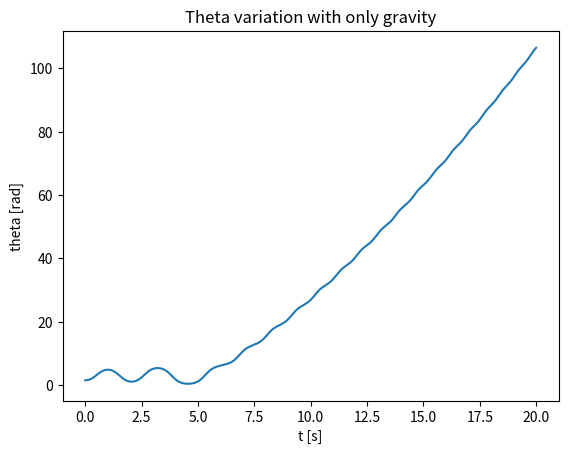

The matplotlib source for this figure:
import math
import matplotlib.pyplot as plt
import numpy as np

MASSPOLE = 0.1
MASSCART = 100.0 # The original mass is 1.0. Set to 100 to avoid card displacement
GRAVITY = 9.8
TOTAL_MASS = (MASSPOLE + MASSCART)
LENGTH = 0.5
POLEMASS_LENGTH = (MASSPOLE * LENGTH)
FOURTHIRDS = 1.3333333333333
TAU = 0.02

# Orginal verion
def cart_pole(v):
    x = v[0]
    x_dot = v[1]
    theta = v[2]
    theta_dot = v[3]
    force = 0
    costheta = math.cos(theta)
    sintheta = math.sin(theta)

    temp = (force + POLEMASS_LENGTH * theta_dot * theta_dot * sintheta) / TOTAL_MASS

    thetaacc = (GRAVITY * sintheta - costheta * temp) / (LENGTH * (FOURTHIRDS - MASSPOLE * costheta * costheta / TOTAL_MASS))

    xacc  = temp - POLEMASS_LENGTH * thetaacc* costheta / TOTAL_MASS

    v[0] = x + TAU * x_dot
    v[1] = x_dot + TAU * xacc
    v[2] = theta + TAU * theta_dot
    v[3] = theta_dot + TAU * thetaacc

# Modify to work with force = 0.
def cart_pole_v2(v):
    x = v[0]
    x_dot = v[1]
    theta = v[2]
    theta_dot = v[3]
    force = 0
    costheta = math.cos(theta)
    sintheta = math.sin(theta)

    temp = (force + POLEMASS_LENGTH * theta_dot * theta_dot * sintheta) / TOTAL_MASS

    thetaacc = (GRAVITY * sintheta - costheta * temp) / (LENGTH * (FOURTHIRDS - MASSPOLE * costheta * costheta / TOTAL_MASS))

    xacc  = temp - POLEMASS_LENGTH * thetaacc* costheta / TOTAL_MASS

    # Reorder the update x, x_dot, theta and theta_dot
    v[1] = x_dot + TAU * xacc
    v[0] = x + TAU *  v[1]
    v[3] = theta_dot + TAU * thetaacc
    v[2] = theta + TAU * v[3]

# initial start value. No speed
v = [0, 0, math.pi/2, 0.0]

all_theta = []
nbstep = 1000
for _ in range(nbstep):
    all_theta.append(v[2])
    cart_pole(v)
    # cart_pole_v2(v) to try the modify version

t = np.linspace(0, nbstep*TAU, nbstep)
plt.plot(t, all_theta)
plt.xlabel('t [s]')
plt.ylabel('theta [rad]')

plt.title("Theta variation with only gravity")
plt.show()